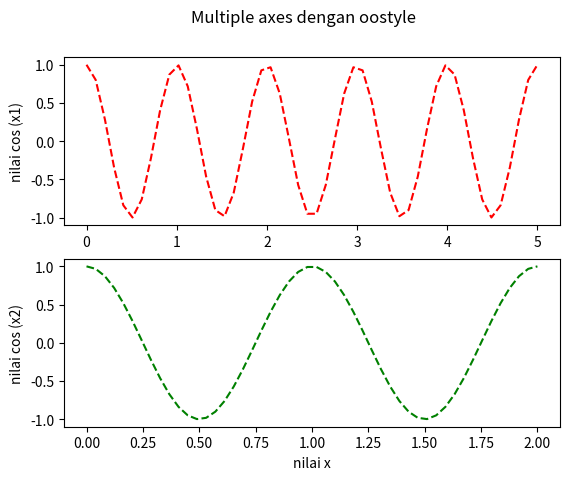

Source code (Python):
import matplotlib.pyplot as plt
import numpy as np

x1 = np.linspace(0.0, 5.0, 50)
x2 = np.linspace(0.0, 2.0, 50)

y1 = np.cos(2* np.pi * x1)
y2 = np.cos(2* np.pi * x2)

fig, (ax1, ax2) = plt.subplots(2, 1)
fig.suptitle('Multiple axes dengan oostyle')

ax1.plot(x1, y1, 'r--')
ax1.set_ylabel('nilai cos (x1)')

ax2.plot(x2, y2, 'g--')
ax2.set_ylabel('nilai cos (x2)')

ax2.set_xlabel('nilai x')
plt.show()